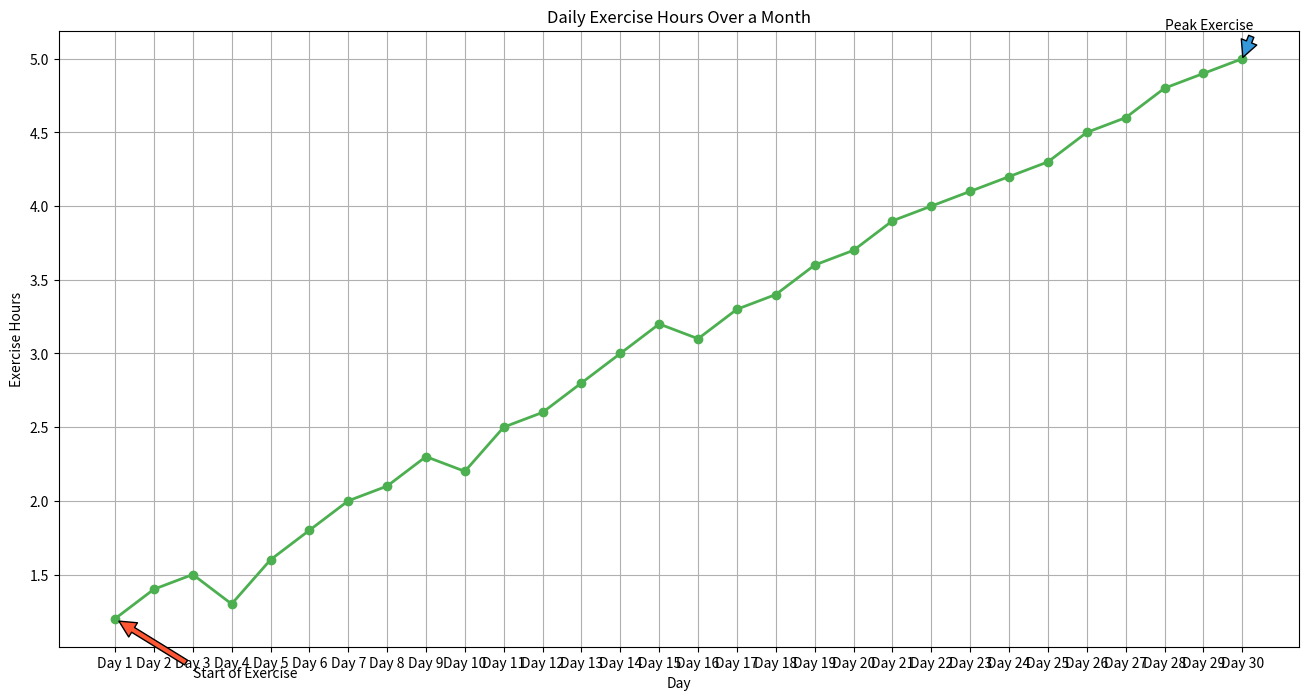

Source code (Python):

import matplotlib.pyplot as plt

# Data
days = ["Day 1", "Day 2", "Day 3", "Day 4", "Day 5", "Day 6", 
        "Day 7", "Day 8", "Day 9", "Day 10", "Day 11", "Day 12", 
        "Day 13", "Day 14", "Day 15", "Day 16", "Day 17", "Day 18", 
        "Day 19", "Day 20", "Day 21", "Day 22", "Day 23", "Day 24", 
        "Day 25", "Day 26", "Day 27", "Day 28", "Day 29", "Day 30"]
exercise_hours = [1.2, 1.4, 1.5, 1.3, 1.6, 1.8, 2.0, 2.1, 2.3, 2.2, 
                  2.5, 2.6, 2.8, 3.0, 3.2, 3.1, 3.3, 3.4, 3.6, 3.7, 
                  3.9, 4.0, 4.1, 4.2, 4.3, 4.5, 4.6, 4.8, 4.9, 5.0]

plt.figure(figsize=(16, 8))
plt.plot(days, exercise_hours, marker='o', color='#4CAF50', linewidth=2)

plt.annotate('Start of Exercise', xy=(0, 1.2), xytext=(2, 0.8),
             arrowprops=dict(facecolor='#FF5733', shrink=0.05))
plt.annotate('Peak Exercise', xy=(29, 5.0), xytext=(27, 5.2),
             arrowprops=dict(facecolor='#3498db', shrink=0.05))

plt.title('Daily Exercise Hours Over a Month')
plt.xlabel('Day')
plt.ylabel('Exercise Hours')
plt.grid(True)

plt.show()
